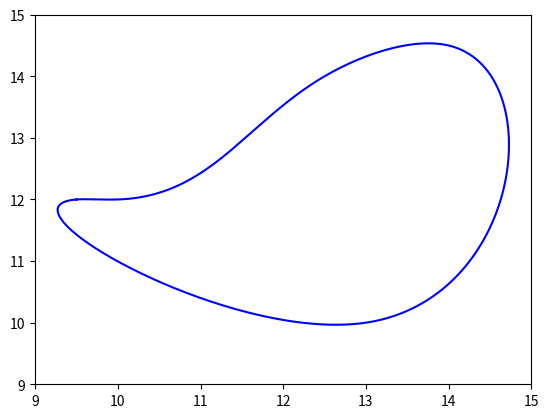

Write the Python code that produced this figure.
# -*- coding: utf-8 -*-
"""
Created on Wed Jul 29 11:17:20 2020

[redacted]
"""

#------------모듈-------------------------------------------+
import numpy as np
from scipy import interpolate
from matplotlib import pyplot as plt

##-----------패러미터--------------------------------------------------+
s=0.1 #폐곡선 표면부터 극판까지의 거리 
d=0.1 #극판 두께
r=0.5 #극판의 반지름 
div = 400 # 폐곡선 나눈 수
#-------------폐곡선-----------------------------------------+
x = np.array([9.5, 13, 14, 12.5, 10])
y = np.array([12, 10, 14.5, 14, 12])

# x 와 x[0] array 를 합치는 것(처음이랑 끝을 이어서 폐곡선 만든 것) 
x = np.r_[x, x[0]]
y = np.r_[y, y[0]]

# x,y 사이사이 값에 추가 적인 값을 넣어, 스무스한 곡선을 만드는 것 
tck, u = interpolate.splprep([x, y], s=0, per=True)

# 스무스한 곡선에서 1000의 점 빼기 
xi, yi = interpolate.splev(np.linspace(0, 1, div), tck)
#------------폐곡선 라인 벡터 만들기 (반시계 방향)--------------------+
vector_1=[]
for i in range(len(xi)):
    vector_1.append([xi[i],yi[i]])
l=np.array(vector_1)
cur_v=[]
for i in range(len(l)):
    if i<div-1:
        cur_v.append(l[i+1]-l[i])
    
    else:
        cur_v.append(l[0]-l[i])
#---------폐곡선 그래프 그리기-----------------------------------+
fig, ax = plt.subplots(1, 1)
plt.xlim(9,15)
plt.ylim(9,15)
ax.plot(xi, yi, '-b')


#------------좌표추출-------------------------------------------+
def cor(p):
    s=p.split('y') # 나눌게 애매해서 중간에 y로 나눔   
    b=[]
    for i in range(len(s)):
         b.append(s[i].strip())
    c=[]
    c.append(b[0][2:])
    c.append(b[1][1:])
    cx=float(c[0])
    cy=float(c[1])
    k=distance(cx, cy)
    kx=xi[k]
    ky=yi[k]
    return kx, ky


#-------------거리가까운 메시의 좌표특정을 위한 거 ---------------------+
def distance(x,y):
    d=[]
    for i in range(len(xi)):
        c=(x-xi[i])**2+(y-yi[i])**2
        d.append(c)
    e=d.index(min(d))
    return e 
'''리턴값을 e로해서, 좌표자체를 특정하는게 아니라 좌표가 리스트에서 존재하는 
위치를 특정하는거임 '''

#-----------접선그리기--------------------------------------------+
def tan(x,y):
    k=distance(x,y)
    if 0 < k < div-1:
        m1=(yi[k+1]-yi[k])/(xi[k+1]-xi[k])
        m2=(yi[k]-yi[k-1])/(xi[k]-xi[k-1])
        m=(m1+m2)/2
        return m
    elif k == 0 :
        m1=(yi[1]-yi[0])/(xi[1]-xi[0])
        m2=(yi[-1]-yi[-2])/(xi[-1]-xi[-2])
        m=(2*m1 + m2)/3
        return m
    elif k == div-1 : #마지막 점의 경우 k+1 번째가 없기에 에러가 난다. 때문에 써준거 
        m1=(yi[1]-yi[0])/(xi[1]-xi[0])
        m2=(yi[-1]-yi[-2])/(xi[-1]-xi[-2])
        m=(m1 + 2*m2)/3
        return m 

def line_1(m,x,y,b,color):
    ''' m 은 기울기, b 는 중심점부터 끝 까지의 길이
    좌우 끝점의 좌표를 리턴한다'''
    x_1=x-(b)*(1+m**2)**-0.5
    x_2=x+(b)*(1+m**2)**-0.5
    y_1= line(m,x_1,x,y)
    y_2= line(m,x_2,x,y)
    plt.plot([x_1,x_2],[y_1,y_2], color)
    return x_1, y_1, x_2, y_2 
#------------라인 함수--------------------------------------------+ 
def line(m,x, xt, yt):
    return m*(x-xt)+yt   

#-----------노말벡터 그리기-----------------------------------+
def normal(m,lx,ly):
    ''' 아래판 좌표와 노말 벡터의 기울기를 입력하면 폐곡선 위의 좌표를 찾아서 출력 '''
    ex_l=[] #l(폐곡선 좌표)에서 선별된 친구들 
    d=[]
    f=[] #폐곡선 위의 점중에서, 엡실론 보다 작은 거리에 있는 친구들 
    h=[]
    for i in range(len(l)):
        v_1=np.array([lx-l[i][0],ly-l[i][1],0])
        v_2=np.array([cur_v[i][0],cur_v[i][1],0])
        cross=np.cross(v_1,v_2)
        if cross[2] > 0: #법선 벡터랑 폐곡선 벡터랑 양수인 값만 뽑아낸다 
            ex_l.append([l[i][0],l[i][1]])
   
    for i in range(len(ex_l)):
        x=ex_l[i][0]
        y=ex_l[i][1]
        c=abs((y-ly-m*(x-lx))*(m**2 + 1)**-0.5)
        d.append(c)
        epsilon=0.01
        if c < epsilon:
            f.append([x,y])
    if len(f) > 0 : 
        for i in f :
            d_1=(i[0]-lx)**2+(i[1]-ly)**2 #엡실론 내부의 좌표로부터 lx,ly 까지의 거리 
            h.append(d_1)
        k=h.index(min(h))
        return f[k][0], f[k][1]
            
    else : #엡실론 내부에 해당하는 좌표가 없는경우에는 그냥 최소거리 출력 
        k=d.index(min(d))
        return ex_l[k][0], ex_l[k][1] 


#---------------2차원 극판-----------------------------------------+
def pan(x, y, s, d, r):
    '''x,y 는 폐곡선 위의 찍은 점의 좌표, s는 찍은 점부터 극판 까지의 거리
    d 는 극판 두께, r은 극판 반지름 '''
    us=d + s # 점부터 극판 위쪽까지의 거리
    m=tan(x,y)
    x_1, y_1 =sam_dis(s,x,y)
    x_2, y_2 =sam_dis(us,x,y)
    lx_1, ly_1, lx_2, ly_2 = line_1(m,x_1,y_1,r,'r') #아래판의 좌우 끝 좌표 
    ux_1, uy_1, ux_2, uy_2 = line_1(m,x_2,y_2,r,'r')  #위 판의 좌우 끝 좌표
    plt.plot([lx_1,ux_1],[ly_1,uy_1],'r')
    plt.plot([lx_2,ux_2],[ly_2,uy_2],'r') #판끼리 연결함 
    tx_1,ty_1=normal(-1/m,lx_1,ly_1)
    tx_2,ty_2=normal(-1/m,lx_2,ly_2)
    plt.plot([lx_1,tx_1],[ly_1,ty_1],'black')
    plt.plot([lx_2,tx_2],[ly_2,ty_2],'black')
    
#---------------곡선 길이로, 해당 좌표 구하는 함수------------------------------------+
def curv(x,y,r):
    length_r=0
    length_l=0
    i=distance(x,y)
    j=distance(x,y)
    
    while length_r < r: # 길이 r 만큼 오른쪽으로 떨어진 곳의 좌표  
        if i < div-1:
            length_r+=((tan(xi[i],yi[i])**2 + 1)**0.5)*abs((xi[i+1]-xi[i]))
            i+=1
            
        else : 
            length_r+=((tan(xi[i],yi[i])**2 + 1)**0.5)*abs((xi[0]-xi[i]))
            i=0
        
    
    while length_l < r: # 길이 r 만큼 왼쪽으로 떨어진 곳의 좌표 
        if j > 0:
            length_l+=((tan(xi[j],yi[j])**2 + 1)**0.5)*abs((xi[j]-xi[j-1]))
            j-=1
            
        else : 
            length_l+=((tan(xi[j],yi[j])**2 + 1)**0.5)*abs((xi[j]-xi[div-1]))
            j=div-1
        
    return i,j


#-------------폐곡선 위에서 노말벡터만큼 떨어진 점 좌표 구하기-----------+
def sam_dis(a,x,y):
    m=tan(x,y)
    x_1=x+(a*m*(m**2 + 1)**-0.5) #x,y 로 부터 기울기 -1/m 이고 a만큼 거리가 떨어진 점
    x_2=x-(a*m*(m**2 + 1)**-0.5)
    y_1=line(-1/m,x_1,x,y)
    y_2=line(-1/m,x_2,x,y)
    v_1=np.array([x_1,y_1,0]) 
    v_2=np.array([x_2,y_2,0])
    v=np.array([x,y,0])
    n_1=v_1-v #법선 벡터 1 
    n_2=v_2-v #법선 벡터 2
    e=distance(x,y)
    c=np.array([cur_v[e][0],cur_v[e][1],0])
    cross_1=np.cross(n_1,c)
    cross_2=np.cross(n_2,c)
    
    if cross_1[2]>0: #법선벡터1이랑 폐곡선 벡터랑 외적한 값이 양수면 그린다
        return  x_1, y_1
        
    elif cross_2[2]>0:
        return x_2, y_2

#---------------폐곡선에서 특정 거리만큼 떨어진 곳의 라인----------------+
def cur_line(x,y,s,r):
    k=distance(x,y)
    i,j=curv(x,y,r)
    l_x=[]
    l_y=[]
    if k <= i :
        while k <= i :
            x_1, y_1 = sam_dis(s,xi[k],yi[k])
            k+=1
            l_x.append(x_1)
            l_y.append(y_1)
           
    else : 
        while k <= div-1 :
            x_1, y_1 = sam_dis(s,xi[k],yi[k]) 
            k+=1
            l_x.append(x_1)
            l_y.append(y_1)
           
        while k <= i+div :
            x_1, y_1 = sam_dis(s,xi[k-div],yi[k-div]) 
            k+=1
            l_x.append(x_1)
            l_y.append(y_1)
          
    r_x=[]
    r_y=[]
    
    k=distance(x,y)
    if k >= j :    
        while k >= j :
            x_2, y_2 = sam_dis(s,xi[k],yi[k])
            k-=1
            r_x.append(x_2)
            r_y.append(y_2)
          
    else:
        while k >= 0 :
            x_2, y_2 = sam_dis(s,xi[k],yi[k]) 
            k-=1
            r_x.append(x_2)
            r_y.append(y_2)
           
        while k >= j-div :
            x_2, y_2 = sam_dis(s,xi[k+div],yi[k+div]) 
            k-=1
            r_x.append(x_2)
            r_y.append(y_2)
        
    r_x.reverse()
    r_y.reverse()
    del r_x[-1]
    del r_y[-1]
    list_x=[]
    list_y=[]
    list_x=r_x+l_x
    list_y=r_y+l_y
    ax.plot(list_x, list_y, 'r')
    
#---------------2차원 곡면 극판-----------------------------------------+
def pan_2(x, y, s, d, r):
    '''x,y 는 폐곡선 위의 찍은 점의 좌표, s는 찍은 점부터 극판 까지의 거리
    d 는 극판 두께, r은 극판 반지름 '''
    us=d + s # 점부터 극판 위쪽까지의 거리
    cur_line(x,y,s,r)
    cur_line(x,y,us,r)
    i,j=curv(x,y,r)
    lx_1, ly_1= sam_dis(s,xi[i],yi[i])
    lx_2, ly_2= sam_dis(s,xi[j],yi[j])
    ux_1, uy_1= sam_dis(us,xi[i],yi[i])
    ux_2, uy_2= sam_dis(us,xi[j],yi[j])
    plt.plot([lx_1,ux_1],[ly_1,uy_1],'r')
    plt.plot([lx_2,ux_2],[ly_2,uy_2],'r') #판끼리 연결함 
    plt.plot([lx_1,xi[i]],[ly_1,yi[i]],'black')
    plt.plot([lx_2,xi[j]],[ly_2,yi[j]],'black') #아래판이랑 폐곡선 연결 
    
    
#--------------------MAIN--------------------------------------------+    
##----------- 따블 클릭할 때 ---------------------------------------+
def onclick(event):
    if event.dblclick:
        p=ax.format_coord(event.xdata,event.ydata) 
        #matplotlib 내장함수. 클릭 위치의 좌표 string으로 추출 
        print(p)         
        kx,ky=cor(p)
        ax.scatter(kx, ky, color='green')
        if event.button==3: #우클릭시 
            pan_2(kx,ky,s,d,r)
        elif event.button==1: #좌클릭시 
            pan(kx,ky,s,d,r)
        plt.show()
        
cid = fig.canvas.mpl_connect('button_press_event', onclick)
#-------------------------------------------------------------------------